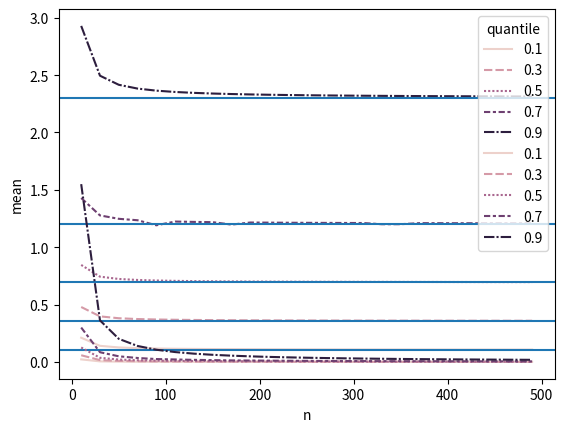

Python code for this plot:
import numpy as np

def compute_mean_var(order=0, n=1):
    idx_range = np.arange(n) + 1
    mean = np.sum( 1./idx_range[n-order-1:] )
    var = np.sum( 1./(idx_range[n-order-1:]**2))
    return mean, var

n_max = 500
df = {'n': [], 'quantile': [], 'mean': [], 'var': []}
for n in range(10, n_max, 20):
    for quantile_tmp in [.1, .3, .5, .7, .9]:
    # for order in range(0, n, int(.2*n)):
        order = int(n*quantile_tmp)
        mean_tmp, var_tmp = compute_mean_var(order=order, n=n)
        df['n'].append(n)
        df['quantile'].append(quantile_tmp)
        df['mean'].append(mean_tmp)
        df['var'].append(var_tmp)

import pandas as pd
df = pd.DataFrame(df)

import seaborn as sns
import matplotlib.pyplot as plt
sns.lineplot(data=df, x="n", y="mean", hue="quantile", style="quantile")
for quantile_tmp in [.1, .3, .5, .7, .9]:
    plt.axhline(-np.log(1. - quantile_tmp))
plt.show()

sns.lineplot(data=df, x="n", y="var", hue="quantile", style="quantile")
plt.show()
